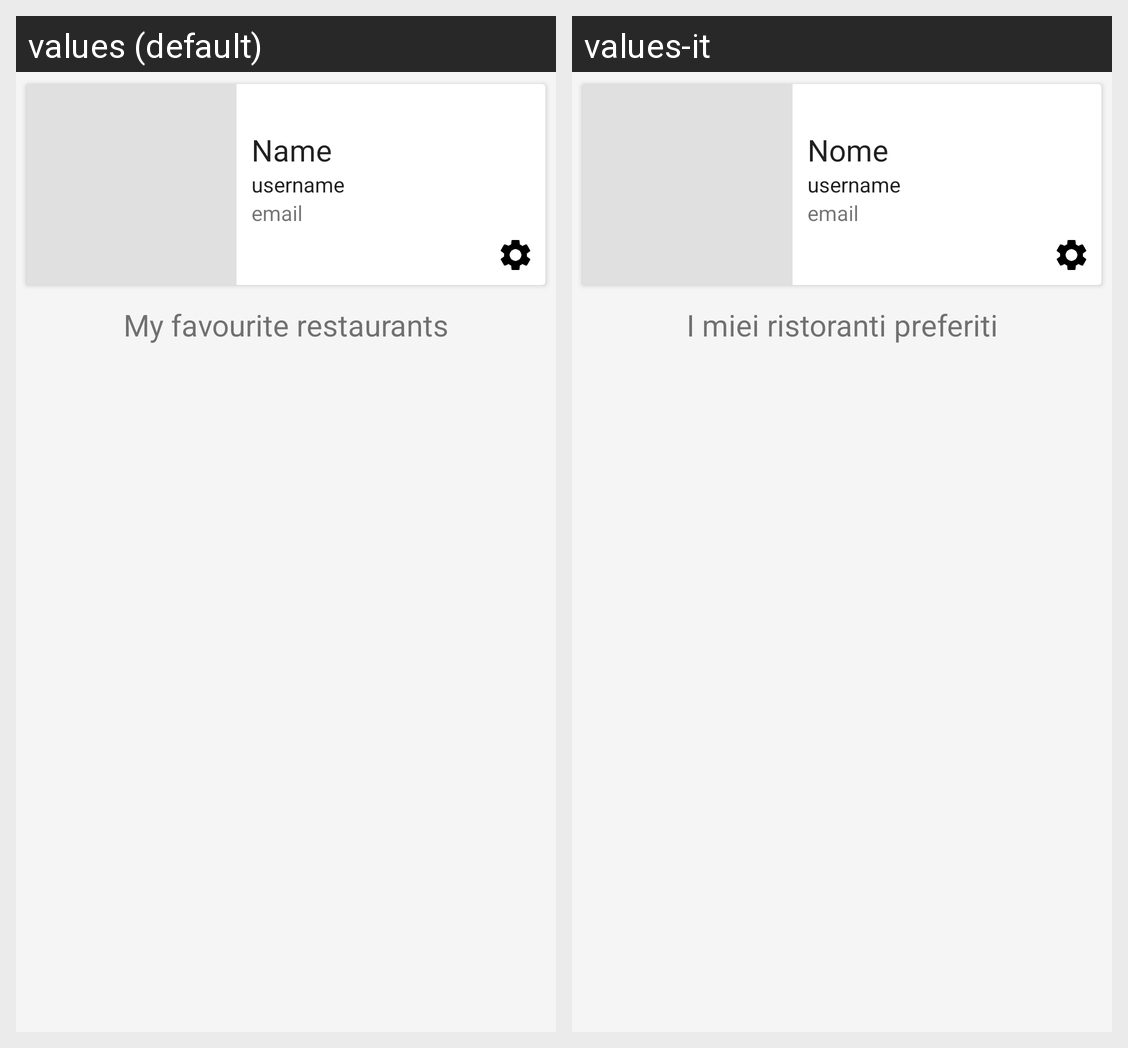

For this localized Android screen grid, give each drawn string resource with its value in every locale shown.
Android screen res/layout/profile.xml rendered under 2 locales, left to right: values (default), values-it. Device: Nexus 5 (rendered at 1080×1920; each locale shown at half size, 540×960, under a caption strip naming it); theme AppTheme.
Strings drawn on this screen, with the default value and each locale's value (text and hints the layout hard-codes, and strings that could not be matched under every locale, appear in the picture but are not listed):

profile_Name
  values: Name
  values-it: Nome

profile_username
  values: username
  values-it: username

profile_email
  values: email
  values-it: email

my_favourite_restaurants
  values: My favourite restaurants
  values-it: I miei ristoranti preferiti
